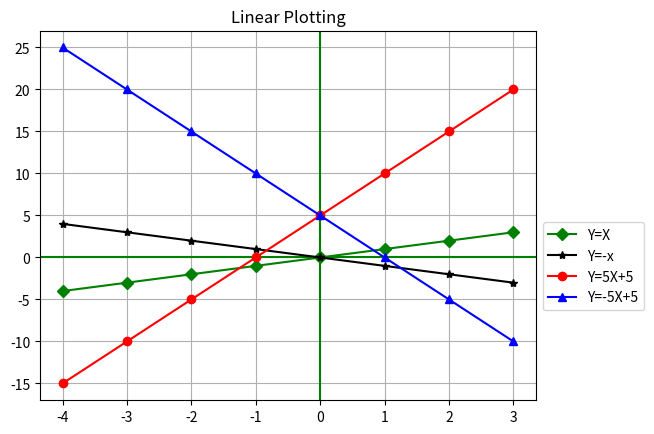

Here is the Python script that generated this plot:
import matplotlib.pyplot as plt
import numpy as np

m = 5
c = 5

# When y = x
x = np.arange(-4, 4)
y = np.arange(-4, 4)

plt.axvline(color='g')
plt.axhline(color='g')

plt.title("Linear Plotting")

# When y = x
plt.plot(x, y, color='g', marker='D', label='Y=X')

# When y = -x
plt.plot(x, -y, color='k', marker='*', label='Y=-x')

# When slope = 5 and intercept = 5
plt.plot(x, m*x+c, color='r', marker='o', label='Y=5X+5')

# When slope = -5 and intercept = 5
plt.plot(x, -m*x+c, color='b', marker='^', label='Y=-5X+5')

plt.grid()
plt.legend(bbox_to_anchor=(1,0.5))
plt.show()
